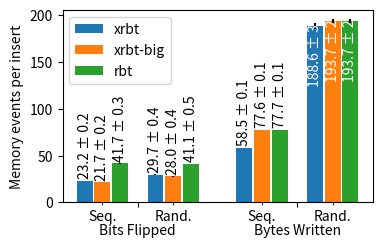

Python code for this plot: (Note: this script raises an exception after producing the figure.)
import sys
import matplotlib
import numpy as np
import matplotlib.pyplot as plt
import os
matplotlib.use("pgf")

#matplotlib.rc('font',**{'family':'sans-serif','sans-serif':['Source Sans Pro']})
#matplotlib.rcParams['pdf.fonttype'] = 42
#matplotlib.rcParams['font.family'] = "sans-serif"
plt.figure(num=None, figsize=(4, 3), facecolor='w', edgecolor='k')
#matplotlib.rcParams.update({'font.size': 10})

values_xrbt = [23.2, 29.7, 58.5, 188.6]
values_xrbt_big = [21.7, 28.0, 77.6, 193.7]
values_rbt = [41.7, 41.1, 77.7, 193.7]

errors_xrbt = [.2, .4, .1, 3]
errors_xrbt_big = [.2, .4, .1, 2]
errors_rbt = [.3, .5, .1, 2]

fig, ax = plt.subplots(figsize=(4, 2.5))

#index = np.arange(len(values_f))
bar_width = 0.9

#opacity = 0.4
#error_config = {'ecolor': '0.3'}


def do_the_thing(x, v, e):
    if v > 150:
        ax.text(x, v - 65, str(v) + " ± " + str(e), fontsize=10, verticalalignment='bottom', rotation=90,
                horizontalalignment='center', color='white')
    else:
        ax.text(x, v + 2, str(v) + " ± " + str(e), fontsize=10, verticalalignment='bottom', rotation=90,
                horizontalalignment='center')


for x, v, e in zip([1, 5, 10, 14], values_xrbt, errors_xrbt):
    do_the_thing(x, v, e)
for x, v, e in zip([2, 6, 11, 15], values_xrbt_big, errors_xrbt_big):
    do_the_thing(x, v, e)
for x, v, e in zip([3, 7, 12, 16], values_rbt, errors_rbt):
    do_the_thing(x, v, e)


rects1 = ax.bar([1, 5, 10, 14], values_xrbt, bar_width,
                yerr=errors_xrbt,
                # error_kw=error_config,
                label='xrbt')

rects2 = ax.bar([2, 6, 11, 15], values_xrbt_big, bar_width,
                # alpha=opacity,
                # color='r',
                yerr=errors_xrbt_big,
                # error_kw=error_config,
                label='xrbt-big')

rects3 = ax.bar([3, 7, 12, 16], values_rbt, bar_width,
                # alpha=opacity,
                # color='r',
                yerr=errors_rbt,
                # error_kw=error_config,
                label='rbt')


# ax.set_xlabel('')
ax.set_ylabel('Memory events per insert')
#ax.set_title('Scores by group and gender')

xticks = [4, 13]
xticks_minor = [2, 6, 11, 15]
xlbls_m = ['Seq.', 'Rand.', 'Seq.', 'Rand.']
xlbls = ['Bits Flipped', 'Bytes Written']
# xlbls = [ 'background', '5 year statistical summary', 'future build',
#         'maximum day', '90th percentile day', 'average day' ]

ax.set_xticks(xticks)
ax.set_xticks(xticks_minor, minor=True)
ax.set_xticklabels(xlbls)
ax.set_xticklabels(xlbls_m, minor=True)
#ax.tick_params( axis='x', which='minor', direction='out', length=30 )
ax.tick_params(axis='x', which='major', pad=12)

#ax.set_xticks([2, 4, 6, 11, 13, 15])
#ax.set_xticklabels(('Seq.', 'Bits Flipped', 'Rand.', 'Seq.', 'Bytes Written', 'Rand.'))
ax.legend()

fig.tight_layout()


output = sys.argv[1]
plt.savefig(output)
